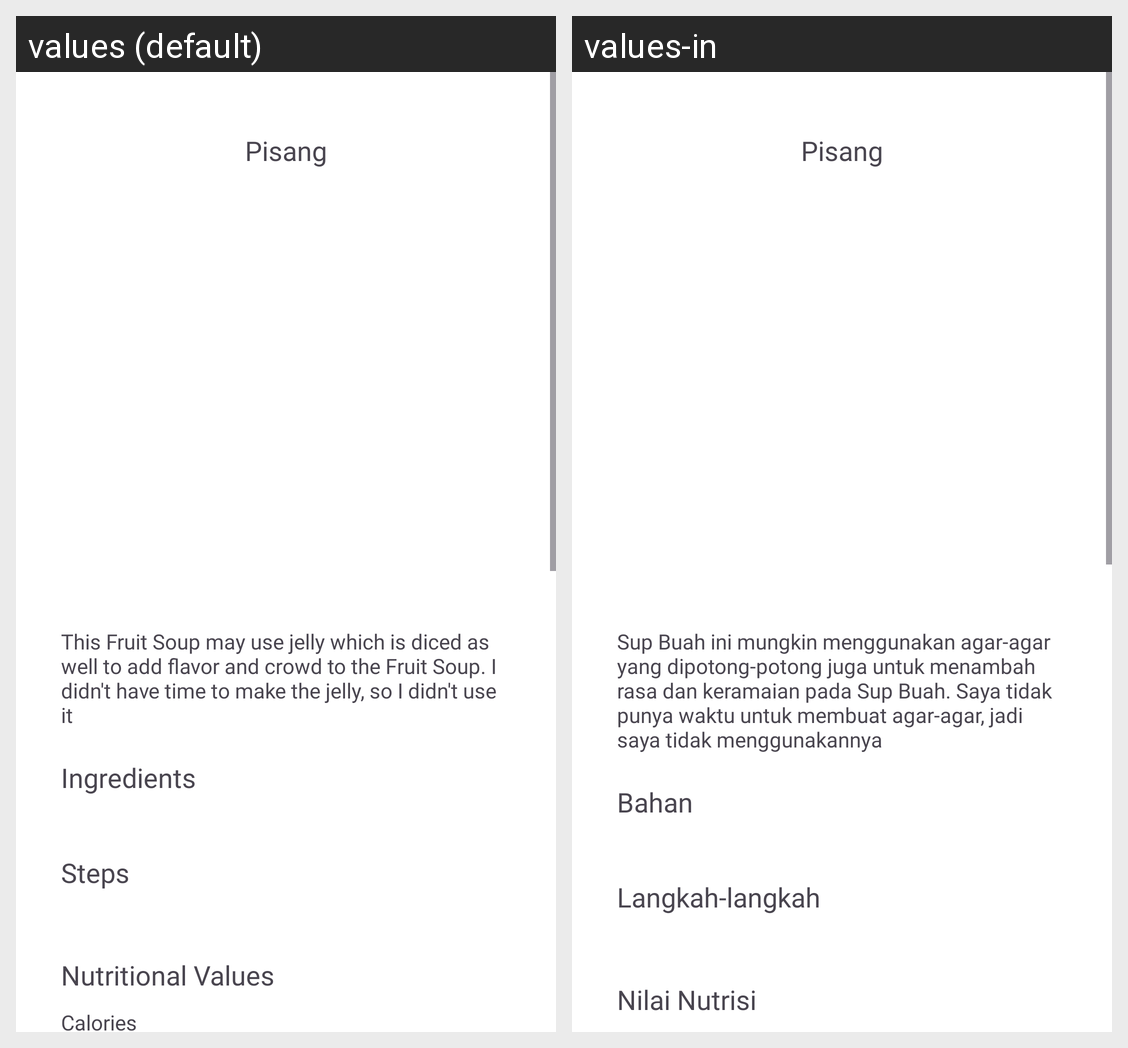

This grid shows one Android layout under two languages. Give, for every string resource on the screen, its name, the default text and each shown locale's text.
Android screen res/layout/activity_detail_food.xml rendered under 2 locales, left to right: values (default), values-in. Device: Nexus 5 (rendered at 1080×1920; each locale shown at half size, 540×960, under a caption strip naming it); theme Theme.NutriKita.
Strings drawn on this screen, with the default value and each locale's value (text and hints the layout hard-codes, and strings that could not be matched under every locale, appear in the picture but are not listed):

pisang
  values: Pisang
  values-in: Pisang

food_desc
  values: This Fruit Soup may use jelly which is diced as well to add flavor and crowd to the Fruit Soup. I didn't have time to make the jelly, so I didn't use it
  values-in: Sup Buah ini mungkin menggunakan agar-agar yang dipotong-potong juga untuk menambah rasa dan keramaian pada Sup Buah. Saya tidak punya waktu untuk membuat agar-agar, jadi saya tidak menggunakannya

ingredients
  values: Ingredients
  values-in: Bahan

steps
  values: Steps
  values-in: Langkah-langkah

nutritional_values
  values: Nutritional Values
  values-in: Nilai Nutrisi
